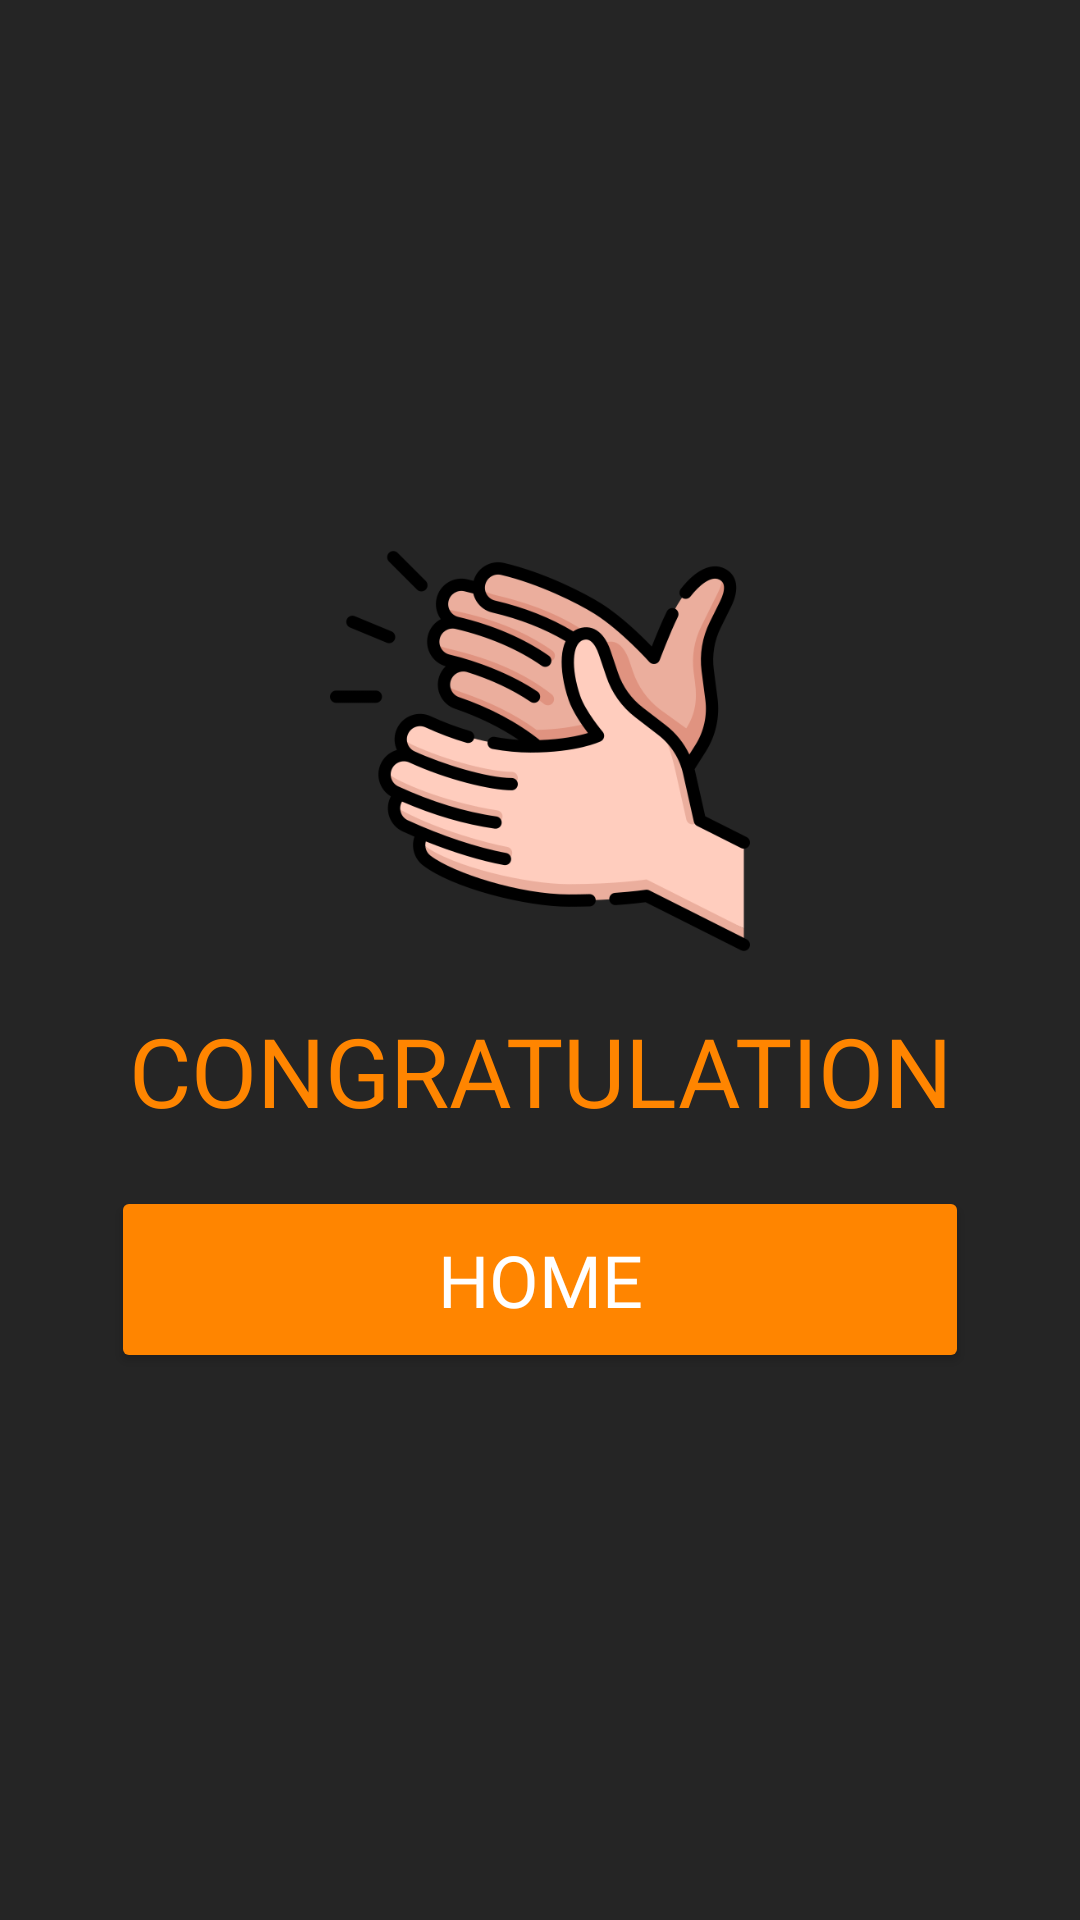

Write the Android layout XML for this screen, with the resource values it uses.
<!-- AndroidManifest.xml: application theme Theme.HandsOfFate -->
<!-- res/layout/fragment_finish.xml -->
<?xml version="1.0" encoding="utf-8"?>
<androidx.constraintlayout.widget.ConstraintLayout xmlns:android="http://schemas.android.com/apk/res/android"
    xmlns:app="http://schemas.android.com/apk/res-auto"
    xmlns:tools="http://schemas.android.com/tools"
    android:layout_width="match_parent"
    android:layout_height="match_parent"
    tools:context=".view.FinishFragment"
    android:background="@drawable/graybackground">

    <LinearLayout
        android:layout_width="wrap_content"
        android:layout_height="wrap_content"
        android:gravity="center"
        android:orientation="vertical"
        app:layout_constraintBottom_toBottomOf="parent"
        app:layout_constraintEnd_toEndOf="parent"
        app:layout_constraintStart_toStartOf="parent"
        app:layout_constraintTop_toTopOf="parent">

        <ImageView
            android:id="@+id/imageView"
            android:layout_width="300dp"
            android:layout_height="150dp"
            android:src="@drawable/clapping"
            android:padding="5dp"
            android:layout_margin="3dp"/>

        <TextView
            android:id="@+id/textView"
            android:layout_width="match_parent"
            android:layout_height="wrap_content"
            android:layout_gravity="center"
            android:textAlignment="center"
            android:fontFamily="@font/cartoon"
            android:text="CONGRATULATIONS"
            android:textColor="@color/orange"
            android:textSize="32sp"
            android:padding="5dp"
            android:layout_margin="2dp"/>

        <Button
            android:id="@+id/homeButton"
            android:layout_width="match_parent"
            android:layout_height="wrap_content"
            android:text="HOME"
            android:textColor="@color/white"
            android:fontFamily="@font/cartoon"
            android:backgroundTint="@color/orange"
            android:layout_margin="10dp"
            android:padding="15dp"
            android:textSize="24sp"/>
    </LinearLayout>
</androidx.constraintlayout.widget.ConstraintLayout>
<!-- resources referenced by this layout -->
<resources>
  <color name="orange">#FF8500</color>
  <color name="white">#FFFFFFFF</color>
  <!-- drawable clapping: png bitmap (drawable, 53923 bytes) -->
  <!-- drawable graybackground: png bitmap (drawable, 12390 bytes) -->
  <style name="Theme.HandsOfFate" parent="Base.Theme.HandsOfFate" />
  <style name="Base.Theme.HandsOfFate" parent="Theme.Material3.DayNight.NoActionBar">
          
          
      </style>
</resources>
